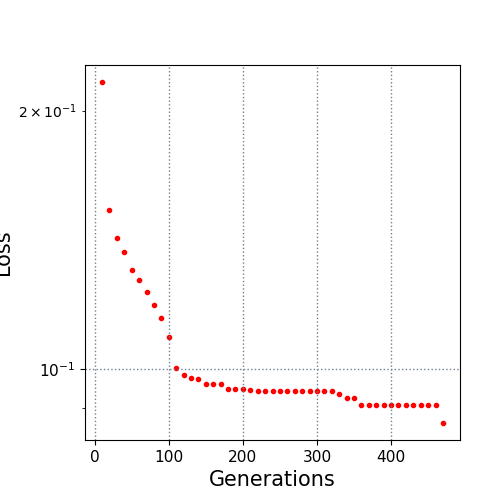

Values plotted in this chart, from the file beside it:
10.0, 0.21588
20.0, 0.1534
30.0, 0.1421
40.0, 0.1369
50.0, 0.1305
60.0, 0.1269
70.0, 0.123
80.0, 0.1187
90.0, 0.1145
100.0, 0.1091
110.0, 0.1003
120.0, 0.09839
130.0, 0.09774
140.0, 0.0975
150.0, 0.09607
160.0, 0.09607
170.0, 0.09607
180.0, 0.09487
190.0, 0.09487
200.0, 0.09487
210.0, 0.09459
220.0, 0.09431
230.0, 0.09431
240.0, 0.09431
250.0, 0.09431
260.0, 0.09431
270.0, 0.09431
280.0, 0.09431
290.0, 0.09431
300.0, 0.09431
310.0, 0.09431
320.0, 0.09431
330.0, 0.09348
340.0, 0.09253
350.0, 0.09253
360.0, 0.09079
370.0, 0.09079
380.0, 0.09079
390.0, 0.09079
400.0, 0.09079
410.0, 0.09079
420.0, 0.09079
430.0, 0.09079
440.0, 0.09079
450.0, 0.09079
460.0, 0.09079
470.0, 0.08658
